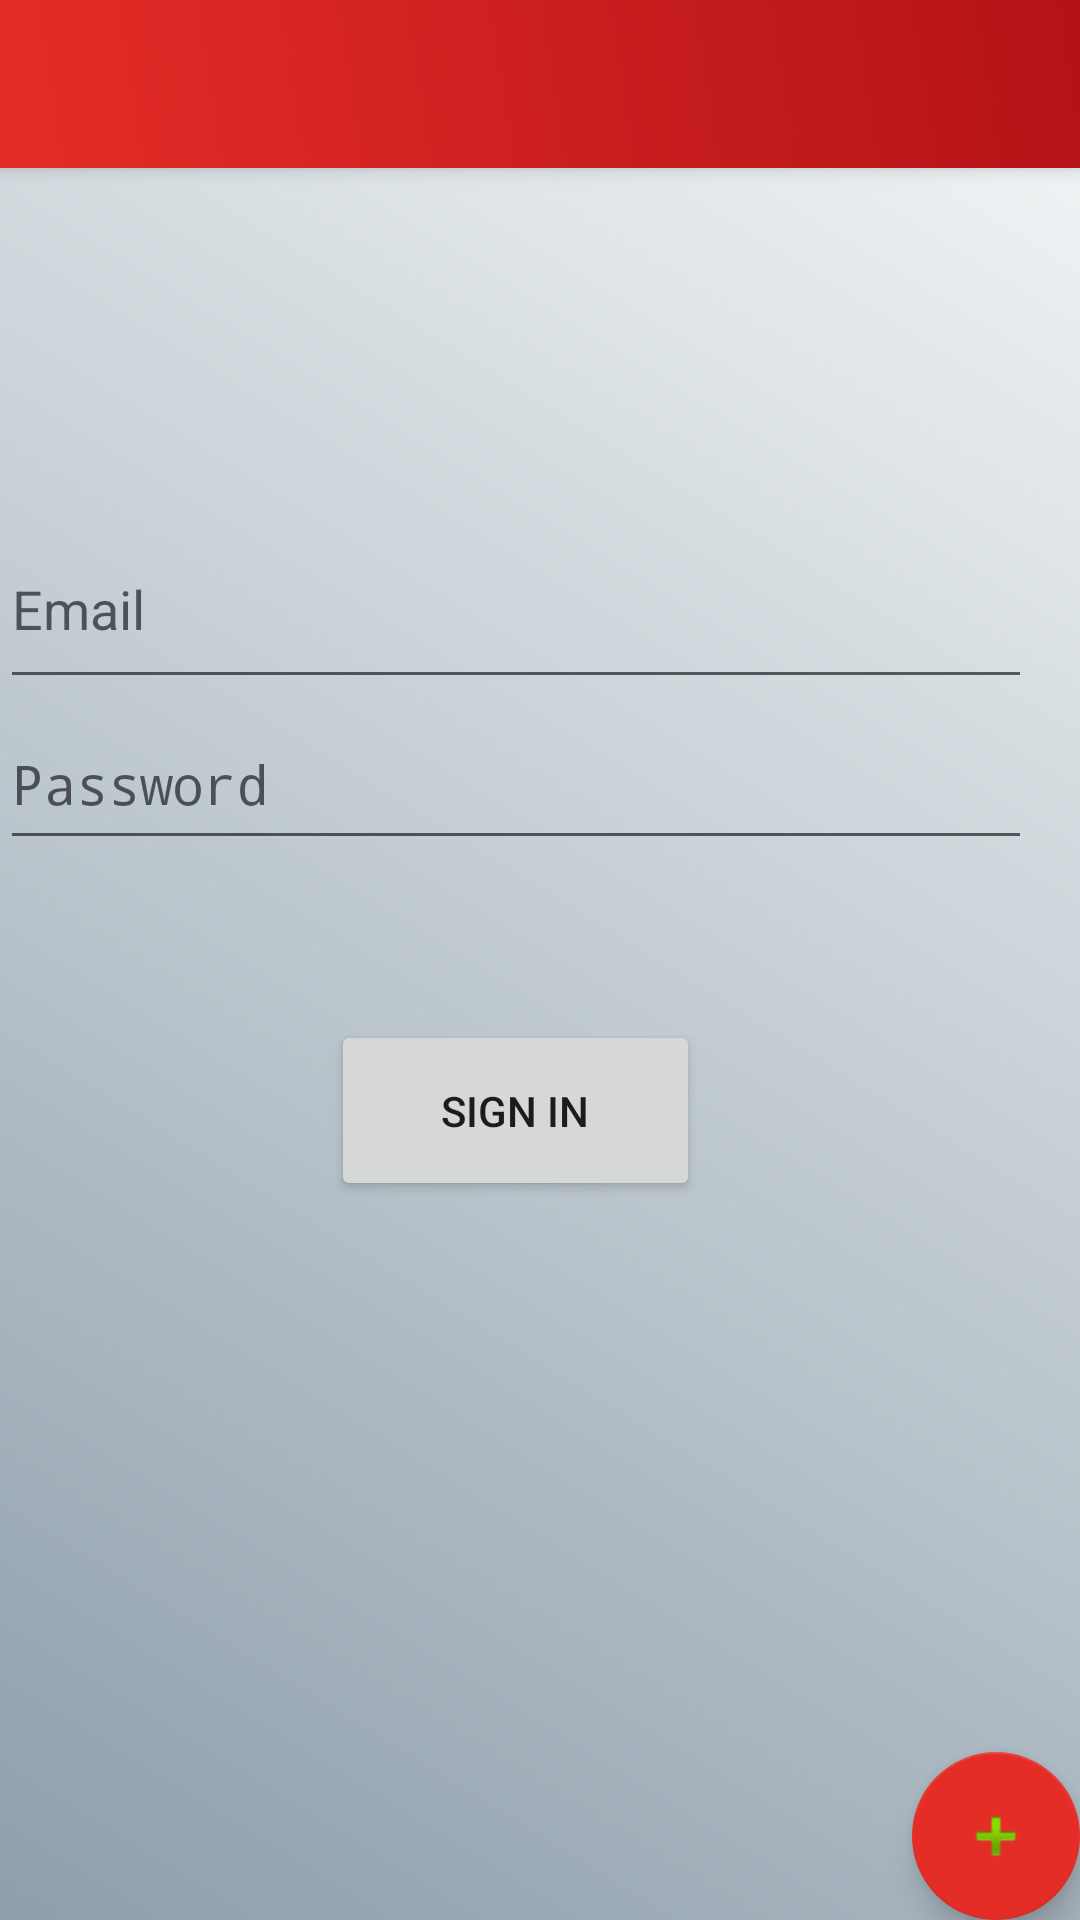

Layout XML and referenced resources for this Android screen:
<!-- AndroidManifest.xml: activity theme NoActionBar -->
<!-- res/layout/activity_login.xml -->
<?xml version="1.0" encoding="utf-8"?>
<android.support.design.widget.CoordinatorLayout xmlns:android="http://schemas.android.com/apk/res/android"
    xmlns:app="http://schemas.android.com/apk/res-auto"
    xmlns:tools="http://schemas.android.com/tools"
    android:layout_width="match_parent"
    android:layout_height="match_parent"
    tools:context="com.phasemaps.azio.phasemapsbeacon.LoginActivity">

    <android.support.design.widget.AppBarLayout
        android:layout_width="match_parent"
        android:layout_height="wrap_content"
        android:theme="@style/AppTheme.AppBarOverlay">

        <android.support.v7.widget.Toolbar
            android:id="@+id/toolbar"
            android:layout_width="match_parent"
            android:layout_height="?attr/actionBarSize"
            android:background="@drawable/gradient"
            android:titleTextColor="@color/colorGray"
            app:popupTheme="@style/AppTheme.PopupOverlay" />

    </android.support.design.widget.AppBarLayout>

    <include
        layout="@layout/content_login"
        android:id="@+id/include" />

    <android.support.design.widget.FloatingActionButton
        android:id="@+id/fab"
        android:layout_width="wrap_content"
        android:layout_height="wrap_content"
        android:layout_gravity="bottom|end"
        android:layout_margin="@dimen/fab_margin"
        app:backgroundTint="@color/colorPrimary"
        app:srcCompat="@android:drawable/ic_input_add" />


</android.support.design.widget.CoordinatorLayout>
<!-- res/layout/content_login.xml (included above) -->
<?xml version="1.0" encoding="utf-8"?>
<android.support.constraint.ConstraintLayout xmlns:android="http://schemas.android.com/apk/res/android"
    xmlns:app="http://schemas.android.com/apk/res-auto"
    xmlns:tools="http://schemas.android.com/tools"
    android:layout_width="match_parent"
    android:layout_height="match_parent"
    app:layout_behavior="@string/appbar_scrolling_view_behavior"
    tools:context="com.phasemaps.azio.phasemapsbeacon.LoginActivity"
    tools:showIn="@layout/activity_login"
    tools:ignore="GradleDependency"
    android:background="@drawable/gradient2">

    <LinearLayout
        android:layout_width="344dp"
        android:layout_height="520dp"
        android:orientation="vertical"
        tools:layout_editor_absoluteX="8dp"
        android:weightSum="1"
        tools:ignore="MissingConstraints"
        app:layout_constraintBottom_toBottomOf="parent"
        android:layout_marginBottom="8dp">

        <ImageView
            android:id="@+id/imageView3"
            android:layout_width="match_parent"
            android:layout_height="58dp"
            app:srcCompat="@drawable/pborange"
            tools:ignore="ContentDescription" />

        <EditText
            android:id="@+id/txtLogInEmail"
            android:layout_width="match_parent"
            android:layout_height="wrap_content"
            android:layout_weight="0.07"
            android:ems="10"
            android:hint="@string/prompt_email"
            android:inputType="textEmailAddress"
            tools:ignore="LabelFor" />

        <EditText
            android:id="@+id/txtLogInPassword"
            android:layout_width="match_parent"
            android:layout_height="wrap_content"
            android:layout_weight="0.04"
            android:ems="10"
            android:hint="@string/prompt_password"
            android:inputType="textPassword"
            tools:ignore="LabelFor" />

        <TextView
            android:id="@+id/textView"
            android:layout_width="match_parent"
            android:layout_height="wrap_content"
            android:layout_weight="0.11" />

        <Button
            android:id="@+id/button2"
            android:layout_width="123dp"
            android:layout_height="wrap_content"
            android:layout_gravity="center_vertical|center_horizontal"
            android:text="@string/action_sign_in_short"
            android:layout_weight="0.04"
            android:onClick="signIn" />

    </LinearLayout>
</android.support.constraint.ConstraintLayout>
<!-- resources referenced by this layout -->
<resources>
  <color name="colorGray">#D8D8D8</color>
  <color name="colorPrimary">#e52d27</color>
  <!-- drawable gradient (drawable) -->
  <?xml version="1.0" encoding="utf-8"?>
  <shape xmlns:android="http://schemas.android.com/apk/res/android"
      android:shape="rectangle">
      <gradient
          android:startColor="#e52d27"
          android:endColor="#b31217"
          android:angle="45" />
  </shape>
  <!-- drawable gradient2 (drawable) -->
  <?xml version="1.0" encoding="utf-8"?>
  <shape xmlns:android="http://schemas.android.com/apk/res/android"
      android:shape="rectangle">
      <gradient
          android:startColor="#8e9eab"
          android:endColor="#eef2f3"
          android:angle="45" />
  </shape>
  <!-- drawable pborange: png bitmap (drawable, 56858 bytes) -->
  <string name="action_sign_in_short">Sign in</string>
  <string name="prompt_email">Email</string>
  <string name="prompt_password">Password</string>
  <style name="AppTheme.AppBarOverlay" parent="ThemeOverlay.AppCompat.Dark.ActionBar" />
  <style name="AppTheme.PopupOverlay" parent="ThemeOverlay.AppCompat.Light" />
  <style name="NoActionBar" parent="Theme.AppCompat.Light.NoActionBar">
          <item name="android:windowActionBar">false</item>
          <item name="android:windowNoTitle">true</item>
          <item name="android:windowFullscreen">true</item>
          <item name="android:windowContentOverlay">@null</item>
      </style>
</resources>
